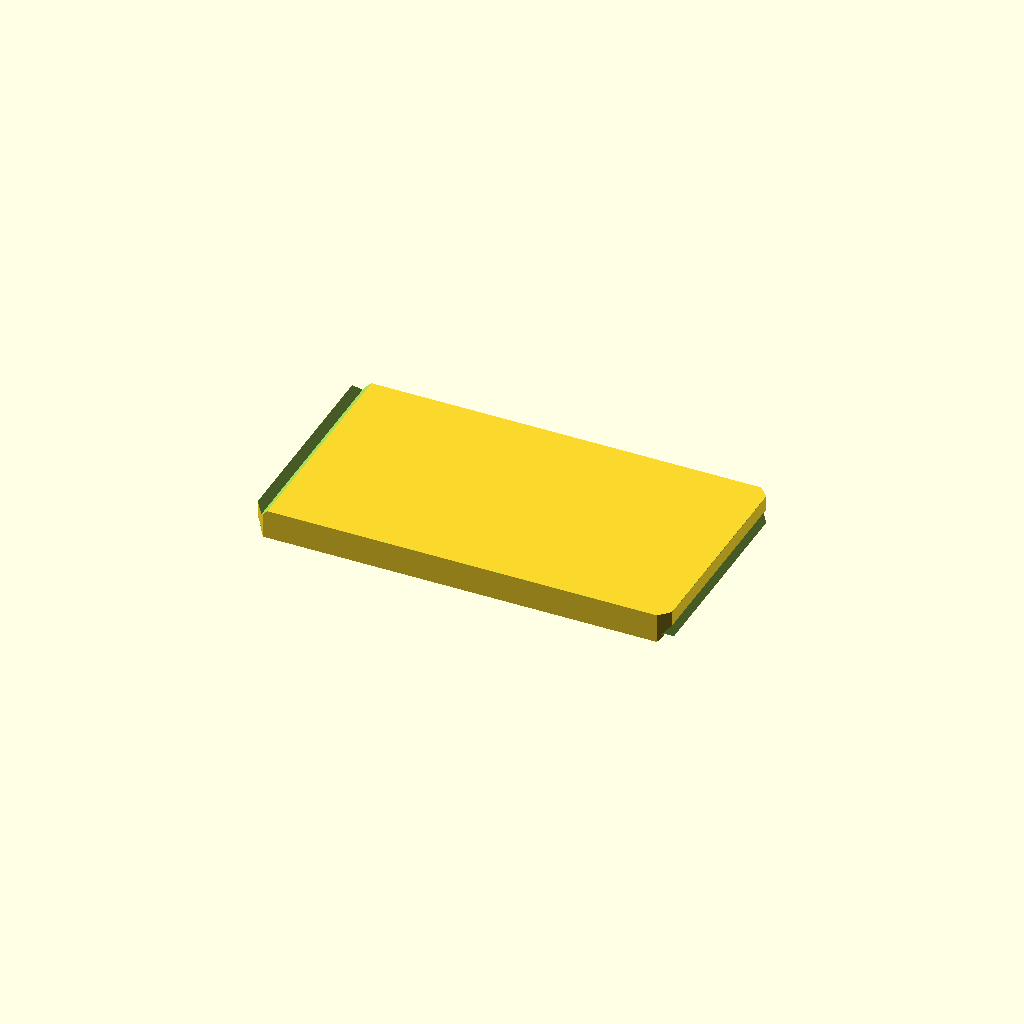
Cell 1: rendered with the file's own defaults.
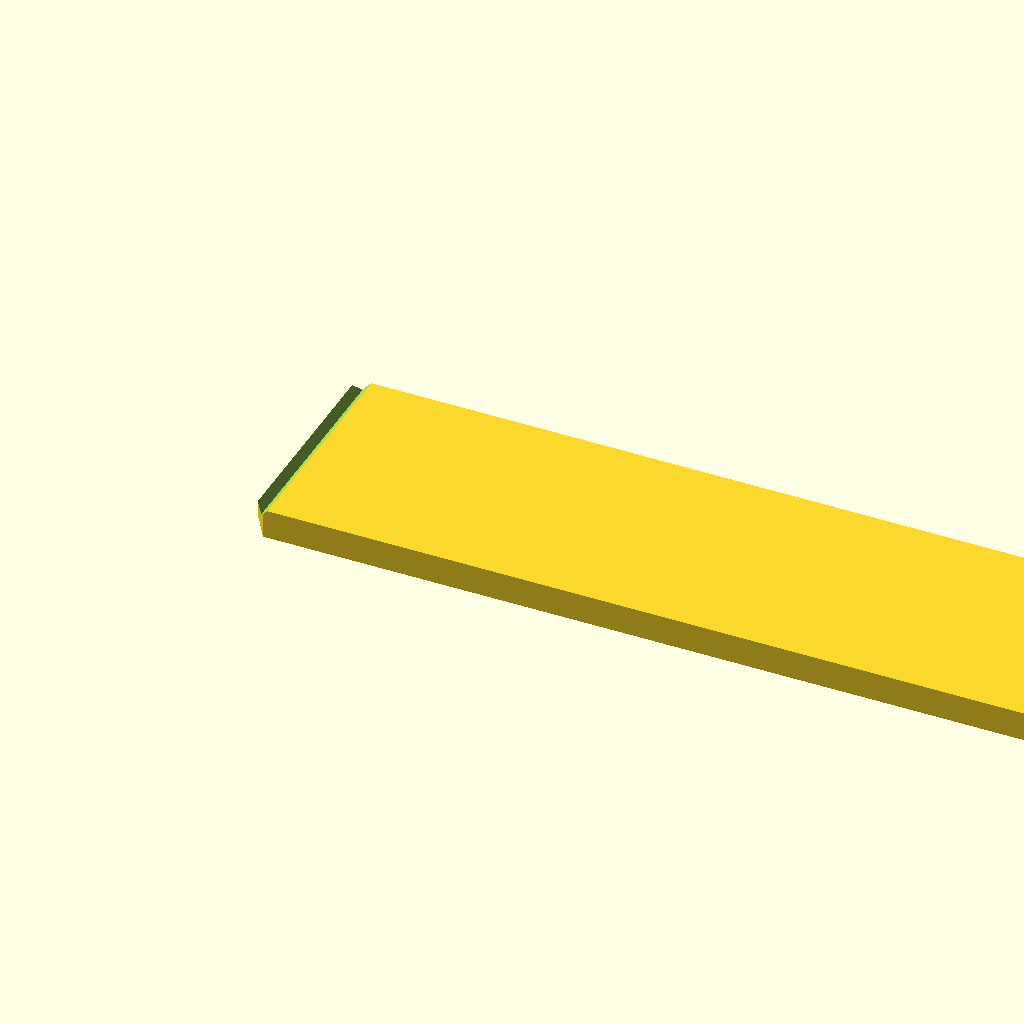
Cell 2 — width set to 160, the other parameters unchanged.
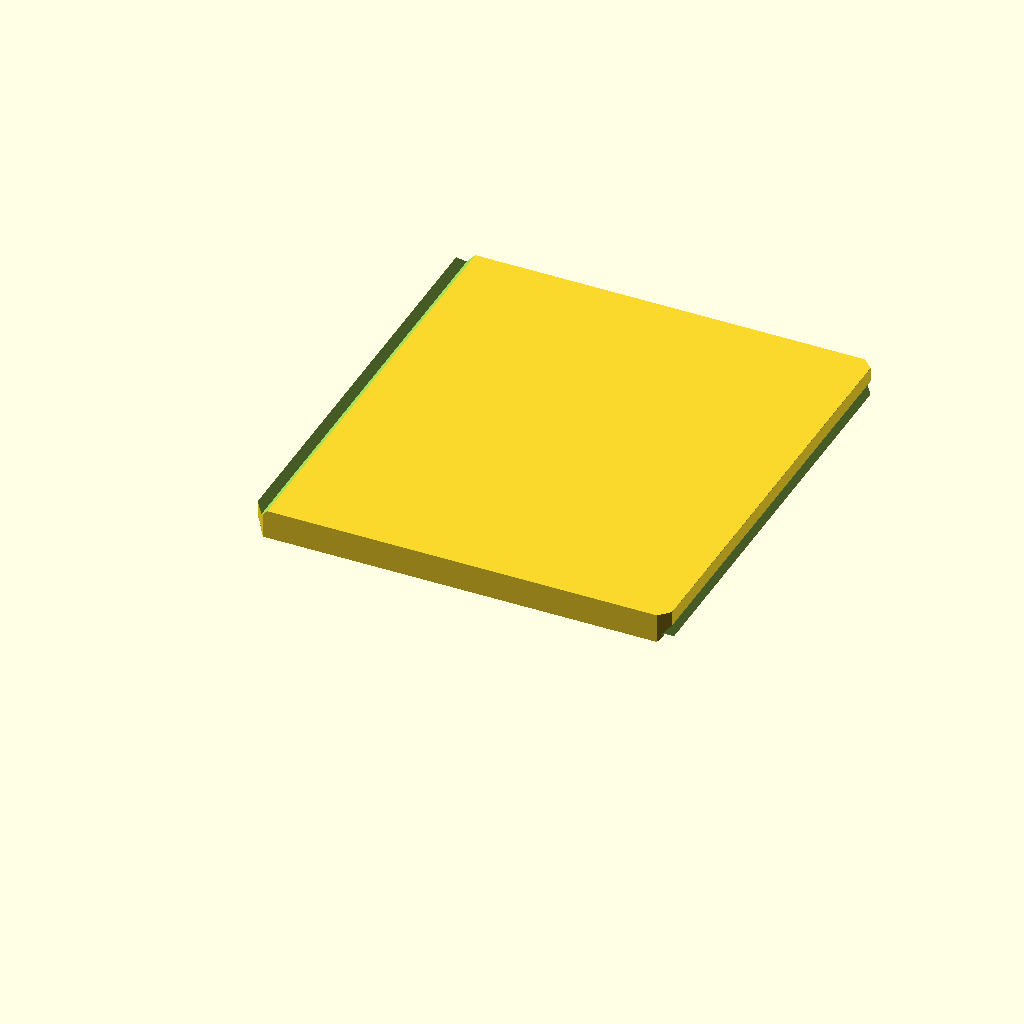
Cell 3: depth = 86.18 (everything else at default).
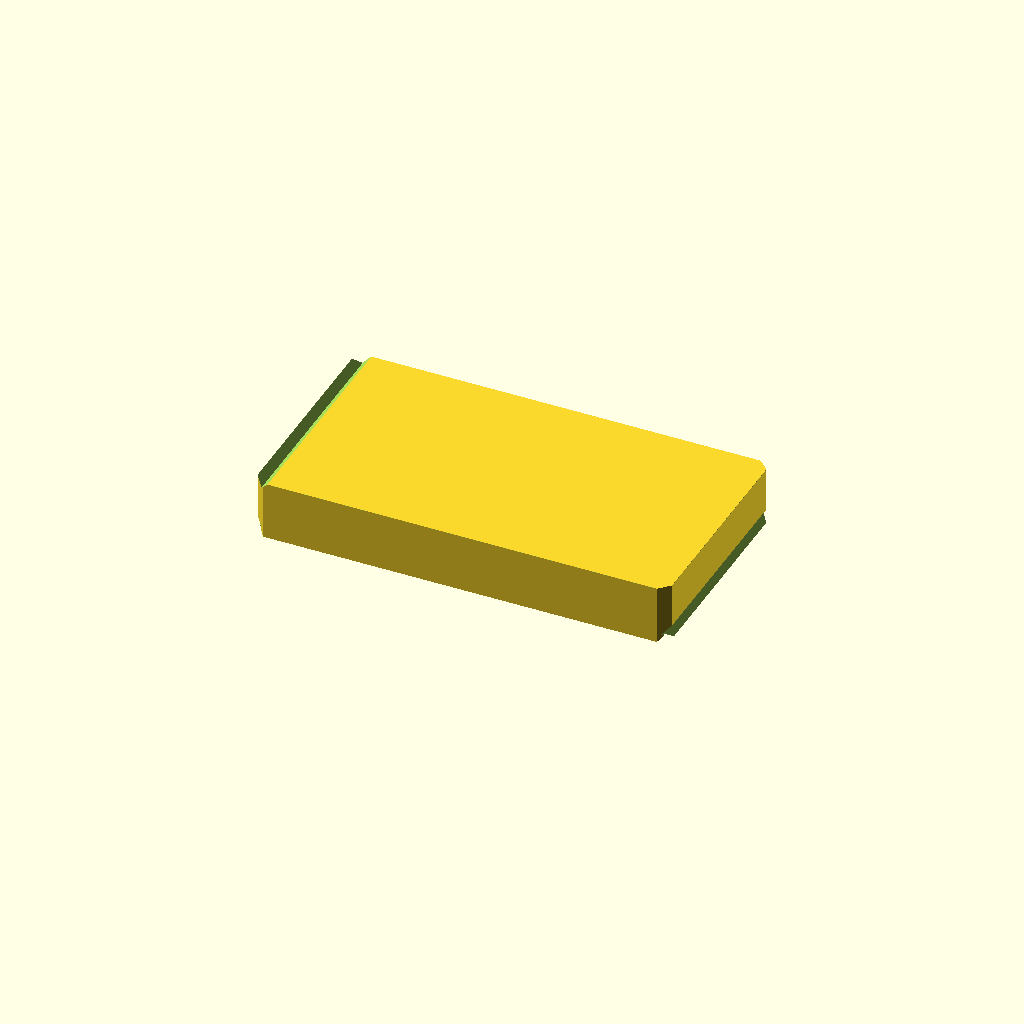
Cell 4 — height set to 11.38, the other parameters unchanged.
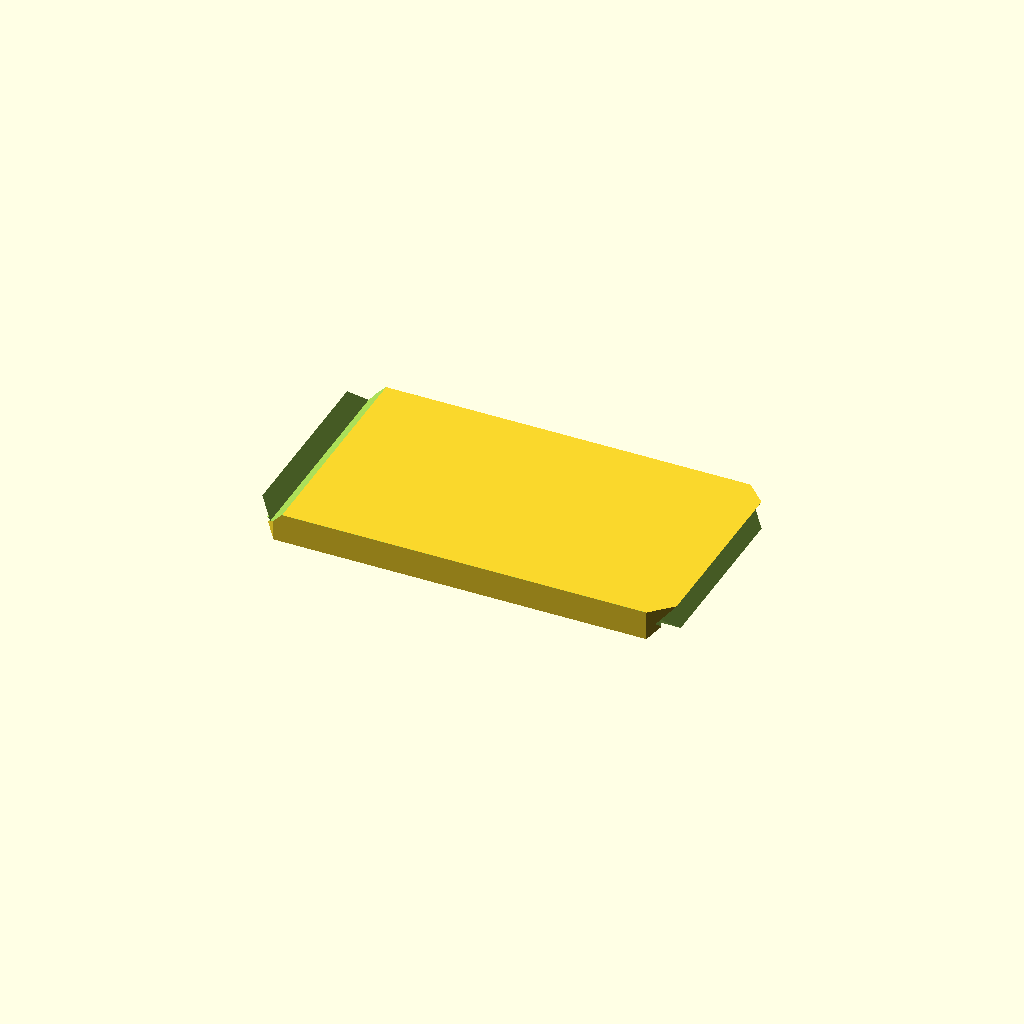
Cell 5 — chamfer_size set to 4, the other parameters unchanged.
One fixed orthographic camera (rotation 55°, 0°, 25°; colour scheme Cornfield) for every cell.
OpenSCAD source file docs/brep/bench-final/runs/bevelled_block/openscad/trial-02/model.scad:
/* doodle-meta {"version":1,"parameters":{"width":{"label":"Overall width","description":"Changes the body width along X","unit":"mm","feature":"body_width"},"depth":{"label":"Overall depth","description":"Changes the body depth along Y","unit":"mm","feature":"body_depth"},"height":{"label":"Overall height","description":"Changes the body height along Z","unit":"mm","feature":"body_height"},"chamfer_size":{"label":"Chamfer size","description":"Size of the 45-degree chamfer on all edges","unit":"mm","feature":"chamfer"}},"features":{"body_width":{"kind":"dimension","axis":"x","label":"Overall width"},"body_depth":{"kind":"dimension","axis":"y","label":"Overall depth"},"body_height":{"kind":"dimension","axis":"z","label":"Overall height"},"chamfer":{"kind":"region","label":"Chamfered edges","min":[0,0,0],"max":[{"parameter":"width","scale":1,"offset":0},{"parameter":"depth","scale":1,"offset":0},{"parameter":"height","scale":1,"offset":0}]}}} */

// Parameters
width = 80.0;
depth = 43.09;
height = 5.69;
chamfer_size = 2.0;

// Derived constants
eps = 0.01;

// Module for the base block with chamfered vertical edges (XY profile extruded)
// The XY profile is a rectangle with chamfered corners.
module block_body() {
    // Create the 2D profile in XY plane
    // Rectangle from (0,0) to (width, depth)
    // Chamfer corners by chamfer_size
    
    // We can use hull or minkowski, but explicit polygon is cleaner for chamfers.
    // Points for the polygon (counter-clockwise):
    // Bottom-Left: (chamfer, 0) -> (0, chamfer)
    // Bottom-Right: (width-chamfer, 0) -> (width, chamfer)
    // Top-Right: (width, depth-chamfer) -> (width-chamfer, depth)
    // Top-Left: (chamfer, depth) -> (0, depth-chamfer)
    
    polygon([
        [chamfer_size, 0],
        [width - chamfer_size, 0],
        [width, chamfer_size],
        [width, depth - chamfer_size],
        [width - chamfer_size, depth],
        [chamfer_size, depth],
        [0, depth - chamfer_size],
        [0, chamfer_size]
    ]);
}

// Module for the chamfer cutters on top and bottom faces
// These are prisms that cut the horizontal edges.
// A 45-degree chamfer of size 'c' on a horizontal edge can be modeled as 
// subtracting a triangular prism from the corners.
// However, since we already chamfered the vertical edges, the "horizontal" edges 
// are the ones running along X (front/back) and Y (left/right) at Z=0 and Z=height.
// The intersection of vertical and horizontal chamfers creates complex corner geometry.
// A robust way to chamfer ALL edges of a box is to use a Minkowski difference 
// or a hull of scaled shapes, but for simple 45-degree chamfers on a rectangular block,
// we can subtract 4 prisms for the top edges and 4 for the bottom edges, 
// BUT the vertical chamfers already removed the corners.
// Actually, the standard way to chamfer all edges of a rectangular block is:
// 1. Start with a box.
// 2. Subtract 4 vertical prisms for the vertical edges (done in block_body).
// 3. Subtract 4 horizontal prisms for the top edges (along X and Y).
// 4. Subtract 4 horizontal prisms for the bottom edges (along X and Y).
// The vertical chamfers create new "edges" at the top and bottom of the vertical chamfers.
// The horizontal chamfers must intersect these.

// Let's define the cutters for the top and bottom horizontal edges.
// Top edges are at Z = height.
// Bottom edges are at Z = 0.

// Cutter for an edge along X at Y=0 (Front) and Z=height (Top)
// This is a triangular prism running along X.
// The triangle is in the YZ plane.
// Vertices of the triangle to remove: (0, height), (chamfer, height), (0, height-chamfer)
// Wait, the block body already has the vertical chamfer.
// The vertical chamfer at the front-left corner (X=0, Y=0) removes material near (0,0).
// The top-front edge runs along X at Y=0, Z=height.
// The chamfer on this edge removes a triangle in the YZ plane at each X.
// Triangle vertices: (Y=0, Z=height), (Y=chamfer, Z=height), (Y=0, Z=height-chamfer).
// This prism extends along X from 0 to width.

module top_front_chamfer_cutter() {
    translate([0, 0, height])
    rotate([0, 0, 0]) // Axis along X
    // Create a triangular prism along X
    // The triangle is in YZ. 
    // We need to cut the corner at Y=0, Z=height.
    // The cut is defined by the plane Y + Z = height + chamfer? No.
    // The chamfer connects (0, height-chamfer) to (chamfer, height).
    // So we remove the triangle with vertices (0, height), (chamfer, height), (0, height-chamfer).
    // This triangle is in the YZ plane.
    // Extrude along X.
    polygon([
        [0, 0], // Relative to (Y=0, Z=height) -> (0,0) is (0, height)
        [chamfer_size, 0], // (chamfer, height)
        [0, -chamfer_size] // (0, height-chamfer)
    ]);
    // Extrude along X
    // We need to rotate the polygon so it lies in YZ and extrudes along X.
    // polygon() creates in XY. 
    // So we create in XY, then rotate to YZ.
    // XY points: (0,0), (c,0), (0,-c).
    // Rotate -90 around X? No.
    // Let's just use a cube and rotate it, or define the polygon carefully.
    // Polygon in XY: (0,0), (c,0), (0,-c).
    // Rotate 90 deg around Y to put it in ZY? 
    // Let's use a simpler approach: subtract a rotated cube.
    // A 45 deg chamfer is a cube rotated 45 deg around the edge axis.
    // Edge along X. Rotate around X.
    // Cube centered at (0, 0, height) with size (width, c*sqrt(2), c*sqrt(2))?
    // No, standard chamfer cutter:
    // Cube of size (width, chamfer, chamfer) at corner (0,0,height).
    // Rotate 45 deg around X axis.
    // This cuts the corner.
    translate([0, 0, height])
    rotate([45, 0, 0])
    translate([-eps, -eps, -eps])
    cube([width + 2*eps, chamfer_size + eps, chamfer_size + eps]);
}

module top_back_chamfer_cutter() {
    translate([0, depth, height])
    rotate([45, 0, 0])
    translate([-eps, -eps, -eps])
    cube([width + 2*eps, chamfer_size + eps, chamfer_size + eps]);
}

module top_left_chamfer_cutter() {
    // Edge along Y at X=0, Z=height
    translate([0, 0, height])
    rotate([0, 45, 0])
    translate([-eps, -eps, -eps])
    cube([chamfer_size + eps, depth + 2*eps, chamfer_size + eps]);
}

module top_right_chamfer_cutter() {
    // Edge along Y at X=width, Z=height
    translate([width, 0, height])
    rotate([0, 45, 0])
    translate([-eps, -eps, -eps])
    cube([chamfer_size + eps, depth + 2*eps, chamfer_size + eps]);
}

module bottom_front_chamfer_cutter() {
    translate([0, 0, 0])
    rotate([-45, 0, 0])
    translate([-eps, -eps, -eps])
    cube([width + 2*eps, chamfer_size + eps, chamfer_size + eps]);
}

module bottom_back_chamfer_cutter() {
    translate([0, depth, 0])
    rotate([-45, 0, 0])
    translate([-eps, -eps, -eps])
    cube([width + 2*eps, chamfer_size + eps, chamfer_size + eps]);
}

module bottom_left_chamfer_cutter() {
    translate([0, 0, 0])
    rotate([0, -45, 0])
    translate([-eps, -eps, -eps])
    cube([chamfer_size + eps, depth + 2*eps, chamfer_size + eps]);
}

module bottom_right_chamfer_cutter() {
    translate([width, 0, 0])
    rotate([0, -45, 0])
    translate([-eps, -eps, -eps])
    cube([chamfer_size + eps, depth + 2*eps, chamfer_size + eps]);
}

// Main design
difference() {
    // 1. Base body with vertical chamfers
    linear_extrude(height)
    block_body();
    
    // 2. Subtract horizontal chamfers (Top)
    top_front_chamfer_cutter();
    top_back_chamfer_cutter();
    top_left_chamfer_cutter();
    top_right_chamfer_cutter();
    
    // 3. Subtract horizontal chamfers (Bottom)
    bottom_front_chamfer_cutter();
    bottom_back_chamfer_cutter();
    bottom_left_chamfer_cutter();
    bottom_right_chamfer_cutter();
}
Parameter table extracted from the source (name, type, default, range or options):
width: number, default 80
depth: number, default 43.09
height: number, default 5.69
chamfer_size: number, default 2
eps: number, default 0.01
